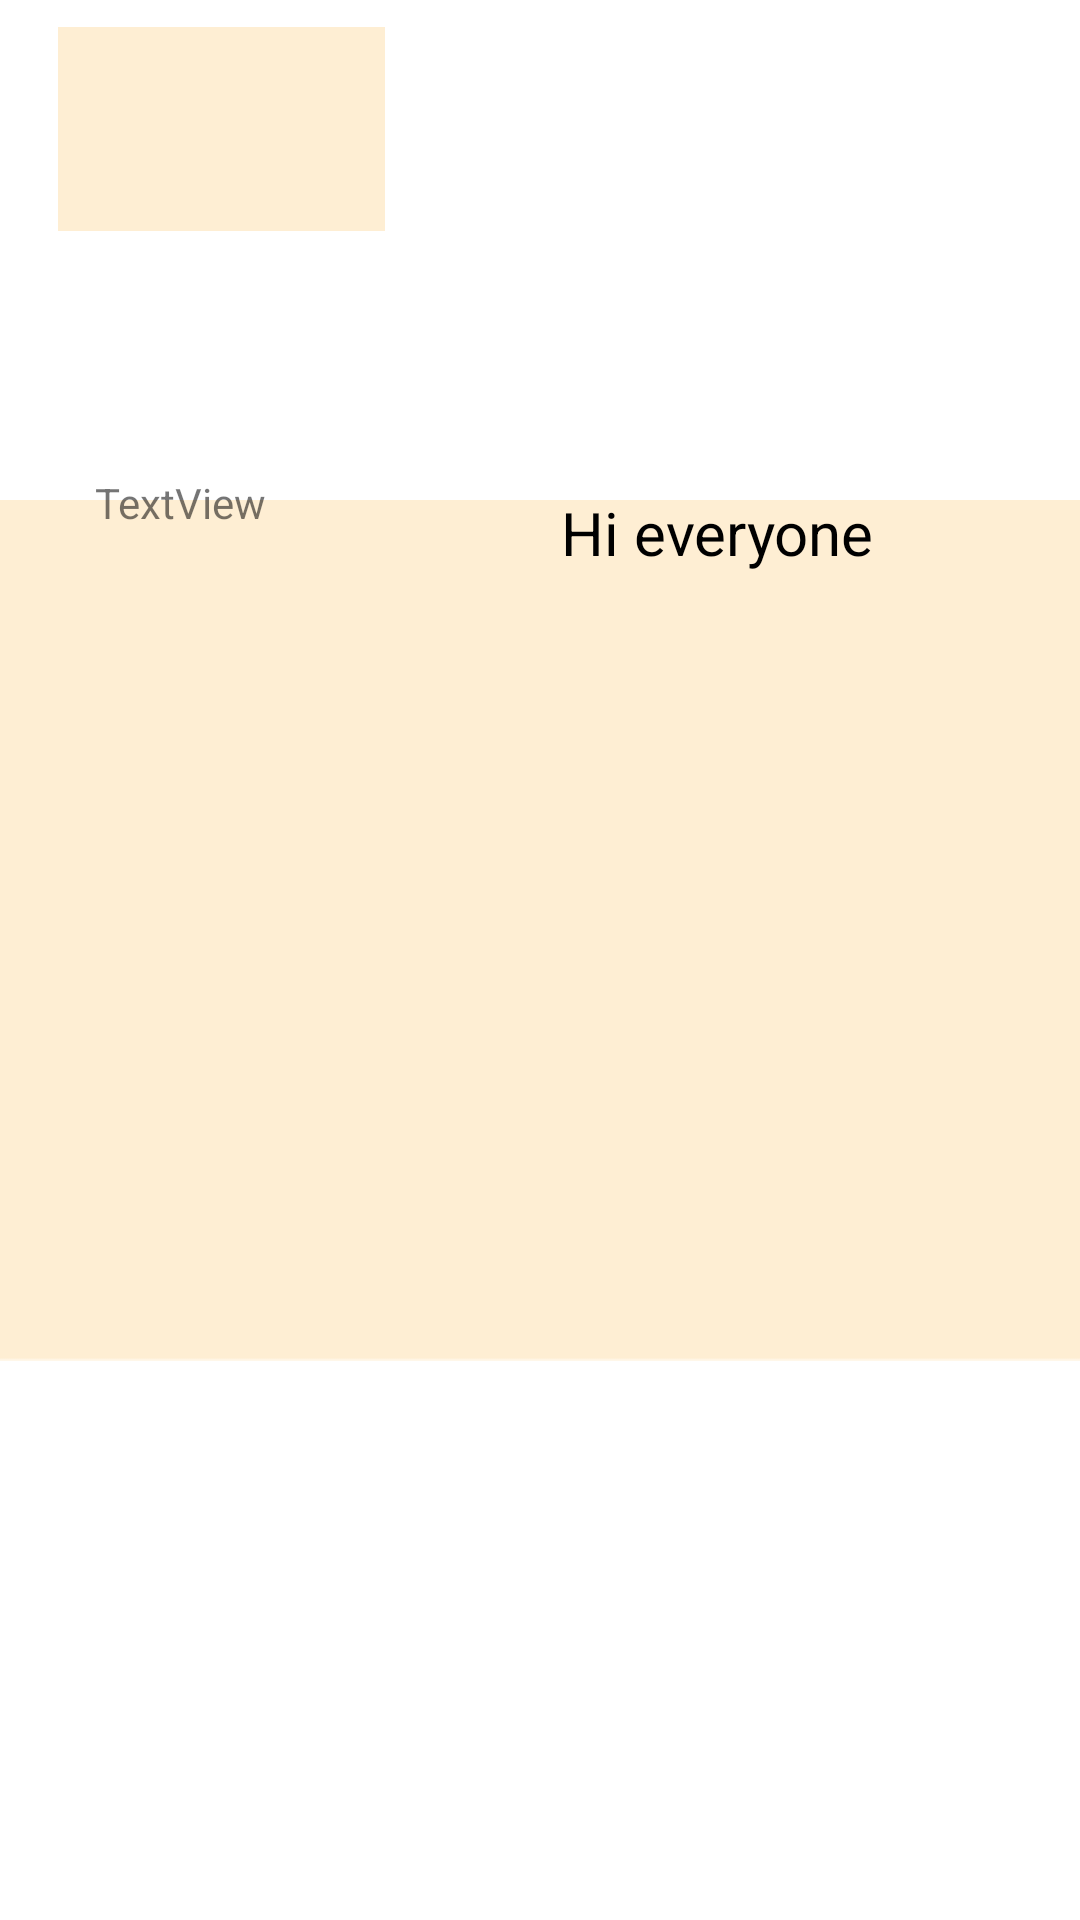

Layout XML and referenced resources for this Android screen:
<!-- AndroidManifest.xml: application theme Theme.MoodTracker -->
<!-- res/layout/other_row.xml -->
<?xml version="1.0" encoding="utf-8"?>
<androidx.constraintlayout.widget.ConstraintLayout xmlns:android="http://schemas.android.com/apk/res/android"
    xmlns:app="http://schemas.android.com/apk/res-auto"
    xmlns:tools="http://schemas.android.com/tools"
    android:layout_width="match_parent"
    android:layout_height="wrap_content">

    <ImageView
        android:id="@+id/imageView3"
        android:layout_width="513dp"
        android:layout_height="287dp"
        android:layout_marginBottom="20dp"
        app:layout_constraintBottom_toBottomOf="parent"
        app:layout_constraintEnd_toEndOf="parent"
        app:layout_constraintHorizontal_bias="0.333"
        app:layout_constraintStart_toStartOf="parent"
        app:layout_constraintTop_toTopOf="parent"
        app:srcCompat="@drawable/messageback" />

    <ImageView
        android:id="@+id/imageView5"
        android:layout_width="109dp"
        android:layout_height="86dp"
        android:scaleType="fitCenter"
        app:layout_constraintEnd_toEndOf="parent"
        app:layout_constraintHorizontal_bias="0.077"
        app:layout_constraintStart_toStartOf="parent"
        app:srcCompat="@drawable/messageback"
        tools:layout_editor_absoluteY="171dp" />

    <TextView
        android:id="@+id/textView13"
        android:layout_width="82dp"
        android:layout_height="40dp"
        android:layout_marginTop="72dp"
        android:text="TextView"
        app:layout_constraintEnd_toEndOf="parent"
        app:layout_constraintHorizontal_bias="0.114"
        app:layout_constraintStart_toStartOf="parent"
        app:layout_constraintTop_toBottomOf="@+id/imageView5" />

    <TextView
        android:id="@+id/textView11"
        android:layout_width="242dp"
        android:layout_height="151dp"
        android:layout_marginTop="164dp"
        android:text="Hi everyone"
        android:textAlignment="center"
        android:textColor="#000000"
        android:textSize="20sp"
        app:layout_constraintEnd_toEndOf="parent"
        app:layout_constraintHorizontal_bias="1.0"
        app:layout_constraintStart_toStartOf="parent"
        app:layout_constraintTop_toTopOf="parent" />
</androidx.constraintlayout.widget.ConstraintLayout>
<!-- resources referenced by this layout -->
<resources>
  <!-- drawable messageback: png bitmap (drawable, 6613 bytes) -->
  <style name="Theme.MoodTracker" parent="Theme.MaterialComponents.DayNight.DarkActionBar">
          
          <item name="colorPrimary">@color/purple_500</item>
          <item name="colorPrimaryVariant">@color/purple_700</item>
          <item name="colorOnPrimary">@color/background_color</item>
          
          <item name="colorSecondary">@color/background_color</item>
          <item name="colorSecondaryVariant">@color/background_color</item>
          <item name="colorOnSecondary">@color/background_color</item>
          
          <item name="android:statusBarColor" tools:targetApi="l">?attr/colorPrimaryVariant</item>
          
      </style>
  <color name="purple_500">#FF6200EE</color>
  <color name="purple_700">#FF3700B3</color>
  <color name="background_color">#E6E6FA</color>
</resources>
